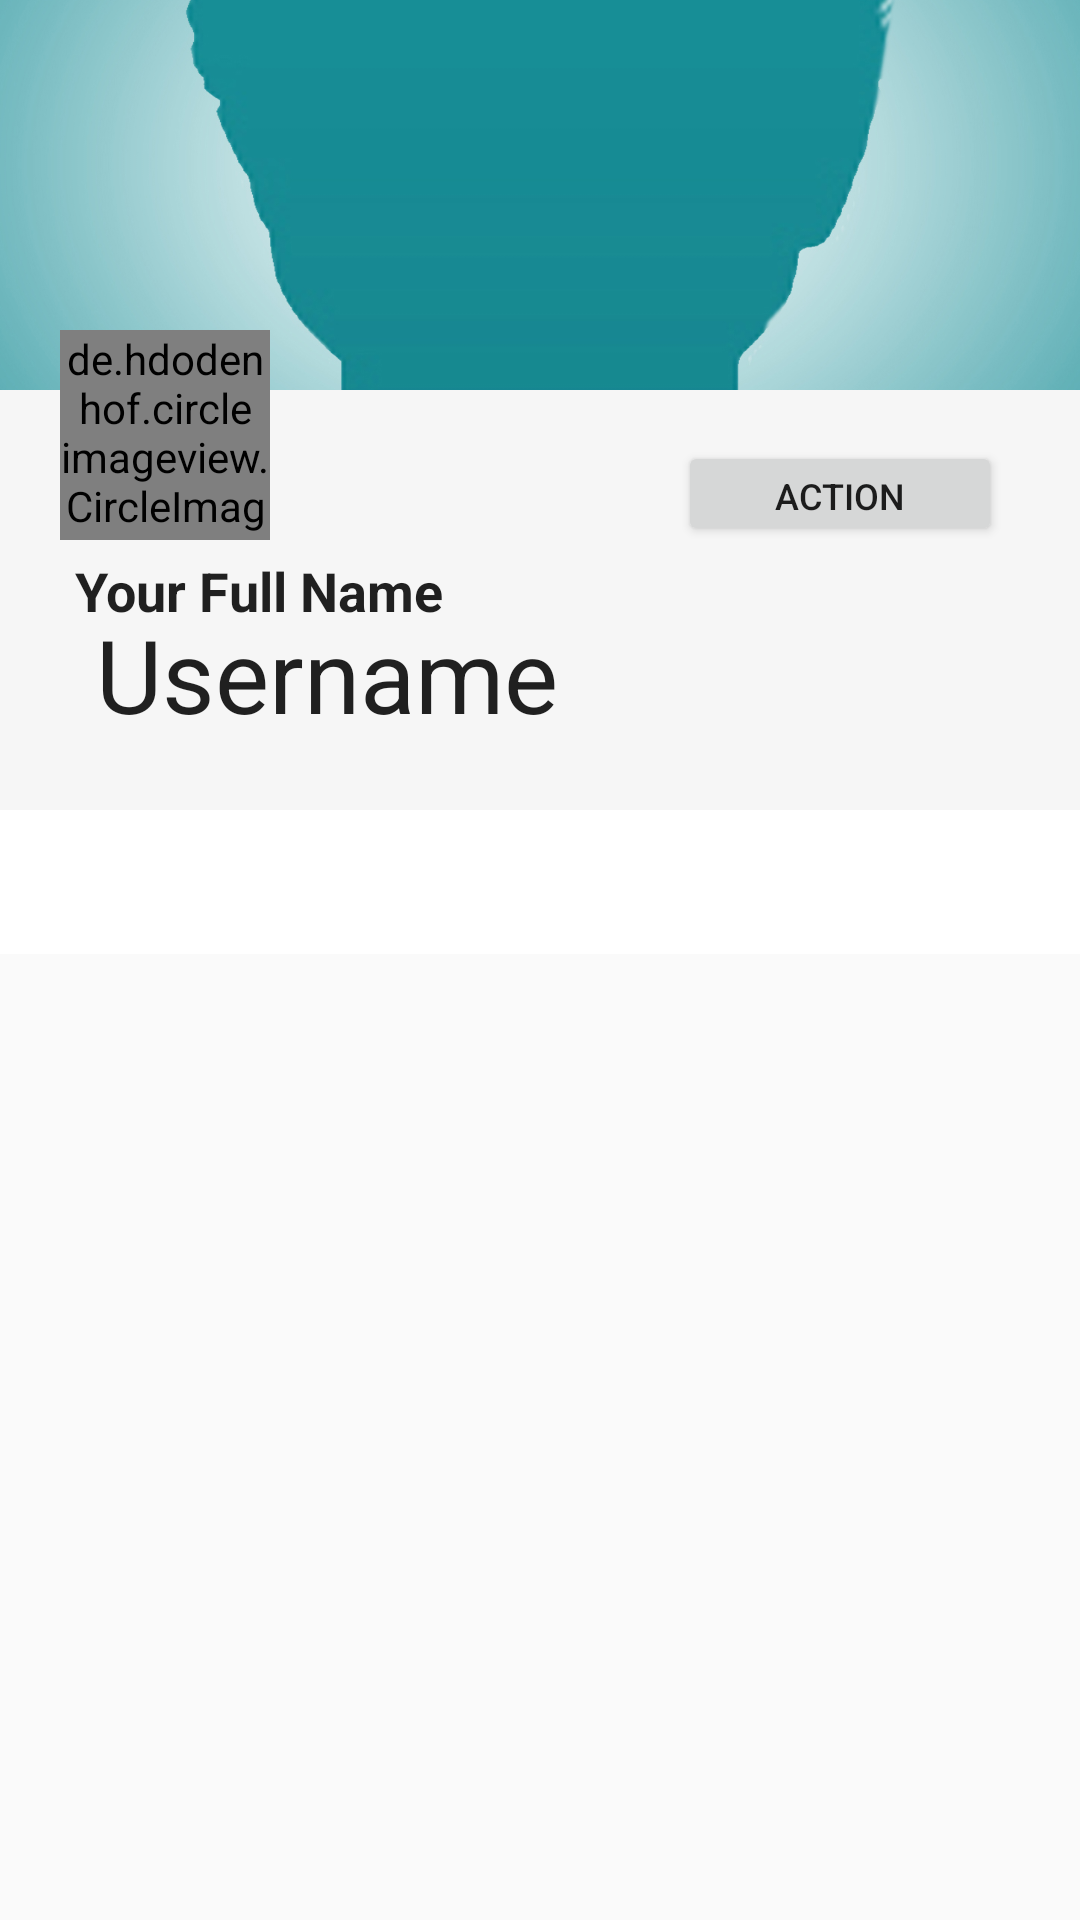

Here is an Android app screen rendered from its layout file. Give the layout XML and the strings, colors and styles it references.
<!-- AndroidManifest.xml: application theme AppTheme -->
<!-- res/layout/activity_friend_profile.xml -->
<?xml version="1.0" encoding="utf-8"?>
<android.support.design.widget.CoordinatorLayout
    xmlns:android="http://schemas.android.com/apk/res/android"
    xmlns:app="http://schemas.android.com/apk/res-auto"
    xmlns:tools="http://schemas.android.com/tools"
    android:layout_width="match_parent"
    android:layout_height="match_parent"
    android:fitsSystemWindows="true"
    tools:context="com.nsromapa.android.friendsprofile.FriendProfile">


    <android.support.design.widget.AppBarLayout
        android:id="@+id/FriendProfileAppbar"
        android:layout_width="match_parent"
        android:layout_height="wrap_content"
        android:background="@color/background"
        android:fitsSystemWindows="true"
        app:elevation="0dp">

        <android.support.design.widget.CollapsingToolbarLayout
            android:layout_width="match_parent"
            android:layout_height="270dp"
            android:fitsSystemWindows="true"
            app:contentScrim="@color/colorPrimary"
            app:expandedTitleTextAppearance="@android:color/transparent"
            app:layout_scrollFlags="scroll|exitUntilCollapsed">

            <ImageView
                android:id="@+id/friendCoverPicInFriendsProfile"
                android:layout_width="match_parent"
                android:layout_height="130dp"
                android:background="@color/hash"
                android:contentDescription="@string/launcher"
                android:scaleType="centerCrop"
                android:src="@drawable/defaultpicmale"
                app:layout_collapseMode="parallax" />


            <RelativeLayout
                android:layout_width="match_parent"
                android:layout_height="109dp"
                android:layout_marginTop="110dp"
                android:orientation="horizontal"
                android:paddingLeft="20dp"
                android:paddingStart="20dp"
                android:paddingBottom="5dp"
                app:layout_collapseMode="parallax"
                tools:ignore="RtlSymmetry">


                <de.hdodenhof.circleimageview.CircleImageView
                    android:id="@+id/friendProfilePicInFriendsProfile"
                    android:layout_width="70dp"
                    android:layout_height="70dp"
                    android:layout_alignParentTop="true"
                    android:src="@drawable/defaultpicmale"
                    app:border_color="@color/white"
                    app:border_width="2dp" />


                <Button
                    android:layout_width="108dp"
                    android:layout_height="35dp"
                    android:layout_alignParentEnd="true"
                    android:layout_centerVertical="true"
                    android:layout_marginEnd="26dp"
                    android:text="@string/TakeAction"
                    android:textSize="12sp"
                    android:layout_alignParentRight="true"
                    android:layout_marginRight="26dp" />

                <TextView
                    android:id="@+id/friendFullNameInFriendsProfile"
                    android:layout_width="337dp"
                    android:layout_height="wrap_content"
                    android:layout_alignParentBottom="true"
                    android:layout_alignParentEnd="true"
                    android:layout_marginEnd="27dp"
                    android:padding="5dp"
                    android:text="@string/your_full_name"
                    android:textAppearance="@style/Base.TextAppearance.AppCompat.Large"
                    android:textSize="18sp"
                    android:textStyle="bold"
                    android:layout_alignParentRight="true"
                    android:layout_marginRight="27dp" />

            </RelativeLayout>



            <android.support.v7.widget.Toolbar
                android:id="@+id/toolbarProfileAppbar"
                android:layout_width="match_parent"
                android:layout_height="?attr/actionBarSize"
                app:layout_collapseMode="pin"
                app:popupTheme="@style/ThemeOverlay.AppCompat.Light"
                app:title="@string/Username" />


        </android.support.design.widget.CollapsingToolbarLayout>


        <android.support.design.widget.TabLayout
            android:id="@+id/tabsInFriendsProfile"
            android:layout_width="match_parent"
            android:layout_height="wrap_content"
            android:background="@color/white"
            android:backgroundTint="@color/white"
            app:tabGravity="fill"
            app:tabIndicatorColor="@color/colorPrimaryDark"
            app:tabMode="fixed"
            app:tabTextColor="@color/colorPrimaryDark"
            tools:targetApi="lollipop" />

    </android.support.design.widget.AppBarLayout>

       <android.support.v4.view.ViewPager
           android:id="@+id/viewPagerInFriendsProfile"
           android:layout_width="match_parent"
           android:layout_height="wrap_content"
           app:layout_behavior="@string/appbar_scrolling_view_behavior" />


</android.support.design.widget.CoordinatorLayout>
<!-- resources referenced by this layout -->
<resources>
  <color name="background">#f6f6f6</color>
  <color name="colorPrimary">#03b9b9</color>
  <color name="colorPrimaryDark">#028989</color>
  <color name="hash">#646464</color>
  <color name="white">#FFFFFF</color>
  <!-- drawable defaultpicmale: jpg bitmap (drawable, 353768 bytes) -->
  <string name="TakeAction">Action</string>
  <string name="Username">Username</string>
  <string name="launcher" />
  <string name="your_full_name">Your Full Name</string>
  <style name="AppTheme" parent="Theme.AppCompat.Light.NoActionBar">
          
          <item name="colorPrimary">@color/colorPrimary</item>
          <item name="colorPrimaryDark">@color/colorPrimaryDark</item>
          <item name="colorAccent">@color/colorAccent</item>
      </style>
  <color name="colorAccent">#003569</color>
</resources>
